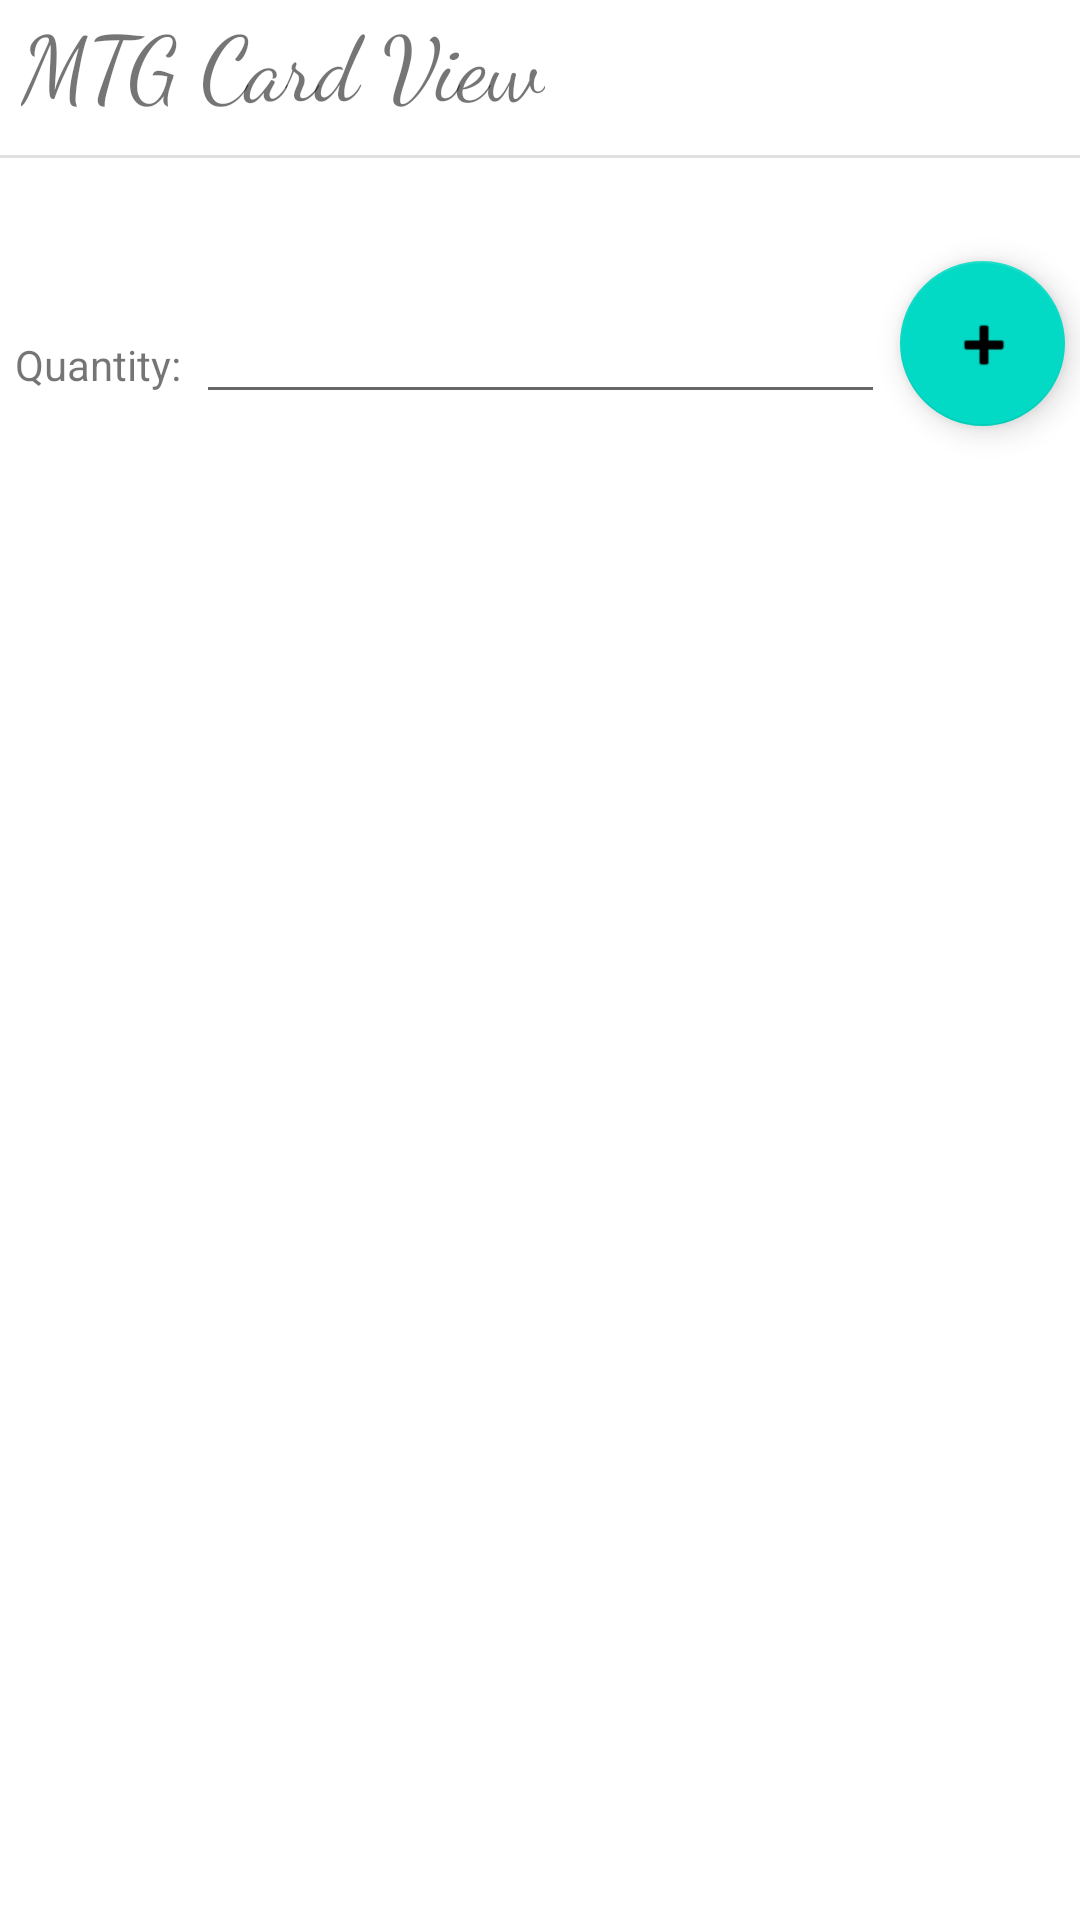

This screen was rendered from an Android layout file. Write that file and the resources it references.
<!-- AndroidManifest.xml: application theme Theme.Umar1_MDProject_MTG -->
<!-- res/layout/cardview.xml -->
<RelativeLayout xmlns:app="http://schemas.android.com/apk/res-auto"
    android:layout_width="match_parent"
    android:layout_height="match_parent"
    xmlns:TextView="http://schemas.android.com/tools"
    android:orientation="vertical"
    xmlns:android="http://schemas.android.com/apk/res/android"
    android:paddingBottom="5dp">

    <TextView
        android:id="@+id/lbl_MTG_Search"
        android:layout_width="wrap_content"
        android:layout_height="wrap_content"
        android:layout_marginLeft="7dp"
        android:fontFamily="cursive"
        android:text="MTG Card View"
        android:textSize="30sp"
        android:layout_below="@android:id/title" />

    <ImageView
        android:id="@+id/imageView"
        android:layout_height="wrap_content"
        android:layout_width="wrap_content"
        android:layout_below="@id/lbl_MTG_Search"
        android:layout_centerHorizontal="true"
        app:srcCompat="@drawable/ic_launcher_foreground" />
    <View
        android:id="@+id/divider"
        android:layout_width="match_parent"
        android:layout_height="1dp"
        android:layout_marginTop="10dp"
        android:layout_marginBottom="5dp"
        android:layout_below="@id/imageView"
        android:background="?android:attr/listDivider" />

    <TextView
        android:id="@+id/lbl_cardInfo"
        android:layout_width="wrap_content"
        android:layout_height="wrap_content"
        android:text=""
        android:layout_marginLeft="5dp"
        android:layout_marginTop="15dp"
        android:layout_below="@id/divider" />

    <TextView
        android:id="@+id/lblQTY"
        android:layout_width="wrap_content"
        android:layout_height="wrap_content"
        android:layout_below="@+id/lbl_cardInfo"
        android:layout_marginLeft="5dp"
        android:layout_marginTop="5dp"
        android:layout_marginBottom="7dp"
        android:gravity="bottom"
        android:layout_alignBottom="@id/txtQTY"
        android:text="Quantity:" />

    <EditText
        android:id="@+id/txtQTY"
        android:layout_width="wrap_content"
        android:layout_height="wrap_content"
        android:layout_below="@id/lbl_cardInfo"
        android:layout_toRightOf="@+id/lblQTY"
        android:layout_toLeftOf="@id/btnAdd"
        android:layout_margin="5dp"
        android:inputType="number" />


    <com.google.android.material.floatingactionbutton.FloatingActionButton
        android:id="@+id/btnAdd"
        android:layout_width="55dp"
        android:layout_height="55dp"
        android:layout_alignTop="@id/txtQTY"
        android:layout_alignParentRight="true"
        android:layout_marginTop="-10dp"
        android:layout_marginRight="5dp"
        android:clickable="true"
        android:maxWidth="55dp"
        app:srcCompat="@android:drawable/ic_input_add" />

    <com.google.android.material.floatingactionbutton.FloatingActionButton
        android:id="@+id/btnDelete"
        android:layout_width="wrap_content"
        android:layout_height="wrap_content"
        android:clickable="true"
        android:layout_alignParentBottom="true"
        android:layout_alignParentRight="true"
        android:layout_margin="5dp"
        android:visibility="invisible"
        app:srcCompat="@android:drawable/ic_menu_delete" />



</RelativeLayout>
<!-- resources referenced by this layout -->
<resources>
  <style name="Theme.Umar1_MDProject_MTG" parent="Theme.MaterialComponents.DayNight.DarkActionBar">
          
          <item name="colorPrimary">@color/purple_500</item>
          <item name="colorPrimaryVariant">@color/purple_700</item>
          <item name="colorOnPrimary">@color/white</item>
          
          <item name="colorSecondary">@color/teal_200</item>
          <item name="colorSecondaryVariant">@color/teal_700</item>
          <item name="colorOnSecondary">@color/black</item>
          
          <item name="android:statusBarColor" tools:targetApi="l">?attr/colorPrimaryVariant</item>
          
      </style>
  <!-- not gathered from this repository: default colours our renderer supplied (Android Studio template values) -->
  <color name="purple_500">#FF6200EE</color>
  <color name="purple_700">#FF3700B3</color>
  <color name="teal_200">#FF03DAC5</color>
  <color name="teal_700">#FF018786</color>
  <color name="black">#FF000000</color>
  <color name="white">#FFFFFFFF</color>
</resources>
